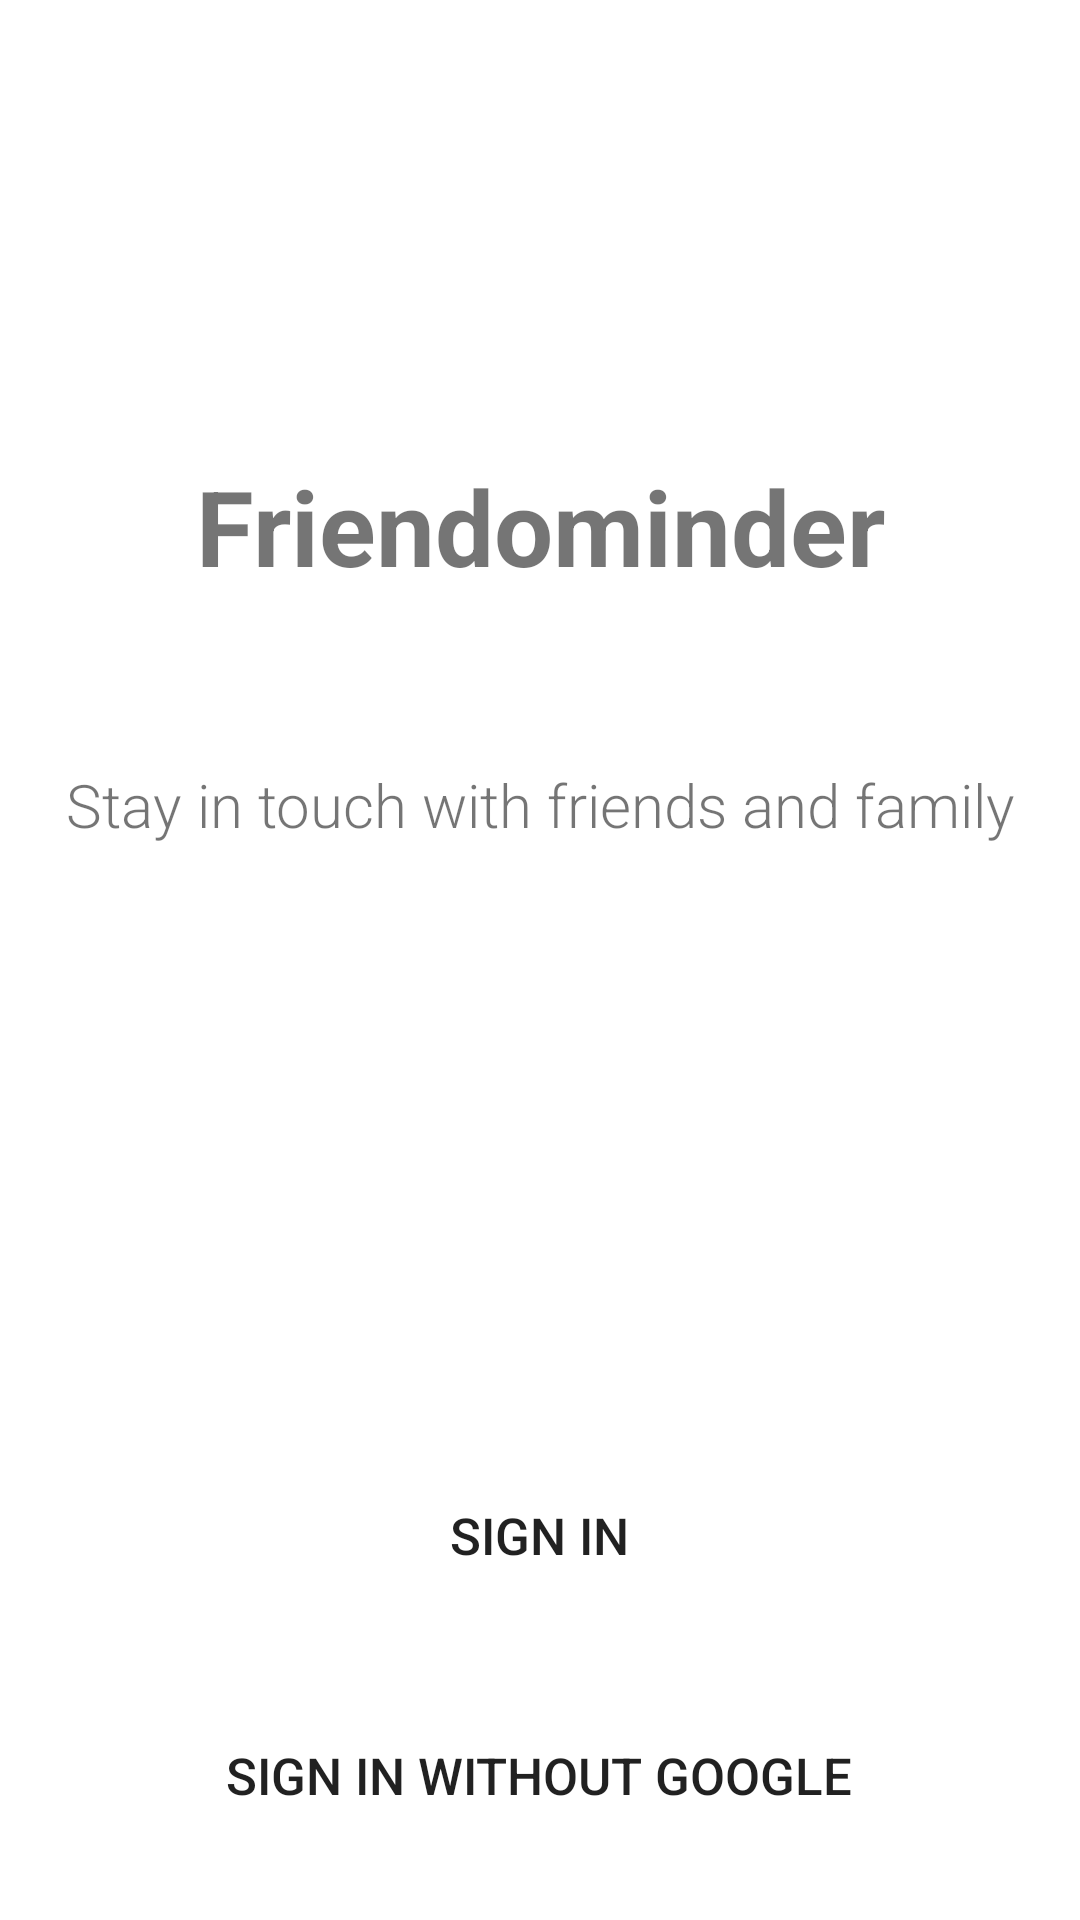

Reconstruct the res/layout file that produces this screen, plus the resources it refers to.
<!-- AndroidManifest.xml: application theme Theme.PEMA_Projekt -->
<!-- res/layout/log_in_screen.xml -->
<?xml version="1.0" encoding="utf-8"?>
<androidx.constraintlayout.widget.ConstraintLayout xmlns:android="http://schemas.android.com/apk/res/android"
    xmlns:app="http://schemas.android.com/apk/res-auto"
    xmlns:tools="http://schemas.android.com/tools"
    android:layout_width="match_parent"
    android:layout_height="match_parent"
    tools:context="com.example.pema_projekt.Login.LogInScreen">

    <TextView
        android:id="@+id/textView"
        android:layout_width="wrap_content"
        android:layout_height="wrap_content"
        android:layout_marginTop="152dp"
        android:fontFamily="sans-serif"
        android:text="@string/friendominder"
        android:textSize="35sp"
        android:textStyle="bold"
        app:layout_constraintEnd_toEndOf="parent"
        app:layout_constraintStart_toStartOf="parent"
        app:layout_constraintTop_toTopOf="parent" />

    <TextView
        android:id="@+id/textView3"
        android:layout_width="wrap_content"
        android:layout_height="wrap_content"
        android:layout_marginTop="56dp"
        android:fontFamily="sans-serif-light"
        android:text="@string/loginScreen1"
        android:textSize="20sp"
        app:layout_constraintEnd_toEndOf="parent"
        app:layout_constraintStart_toStartOf="parent"
        app:layout_constraintTop_toBottomOf="@+id/textView" />
    
    <Button
        android:id="@+id/signInButton"
        android:layout_width="250dp"
        android:layout_height="60dp"
        android:layout_marginTop="200dp"
        android:background="@drawable/round_btn"
        android:drawableLeft="@drawable/google_icon"
        android:padding="5dp"
        android:text="Sign in"
        android:textSize="17sp"
        app:layout_constraintBottom_toBottomOf="parent"
        app:layout_constraintEnd_toEndOf="parent"
        app:layout_constraintHorizontal_bias="0.497"
        app:layout_constraintStart_toStartOf="parent"
        app:layout_constraintTop_toBottomOf="@+id/textView3"
        app:layout_constraintVertical_bias="0.0" />


    <Button
        android:id="@+id/btnAnonymously"
        android:layout_width="250dp"
        android:layout_height="60dp"
        android:layout_marginTop="20dp"
        android:text="@string/sign_in_without_google"
        android:textSize="17sp"
        android:background="@drawable/round_btn"
        android:padding="10dp"
        app:layout_constraintEnd_toEndOf="parent"
        app:layout_constraintHorizontal_bias="0.497"
        app:layout_constraintStart_toStartOf="parent"
        app:layout_constraintTop_toBottomOf="@+id/signInButton" />


</androidx.constraintlayout.widget.ConstraintLayout>
<!-- resources referenced by this layout -->
<resources>
  <string name="friendominder">Friendominder</string>
  <string name="loginScreen1">Stay in touch with friends and family</string>
  <string name="sign_in">Sign in</string>
  <string name="sign_in_without_google">Sign in without Google</string>
  <style name="Theme.PEMA_Projekt" parent="Theme.MaterialComponents.DayNight.DarkActionBar">
          
          <item name="colorPrimary">@color/blue</item>
          <item name="colorPrimaryVariant">@color/darkblue</item>
          <item name="colorOnPrimary">@color/white</item>
          
          <item name="colorSecondary">@color/teal_200</item>
          <item name="colorSecondaryVariant">@color/teal_700</item>
          <item name="colorOnSecondary">@color/black</item>
          
          <item name="android:statusBarColor" tools:targetApi="l">?attr/colorPrimaryVariant</item>
          
      </style>
  <color name="blue"> @android:color/holo_blue_dark </color>
  <color name="darkblue">#236B8E</color>
  <color name="white">#FFFFFFFF</color>
  <color name="teal_200">#FF03DAC5</color>
  <color name="teal_700">#FF018786</color>
  <color name="black">#FF000000</color>
</resources>
